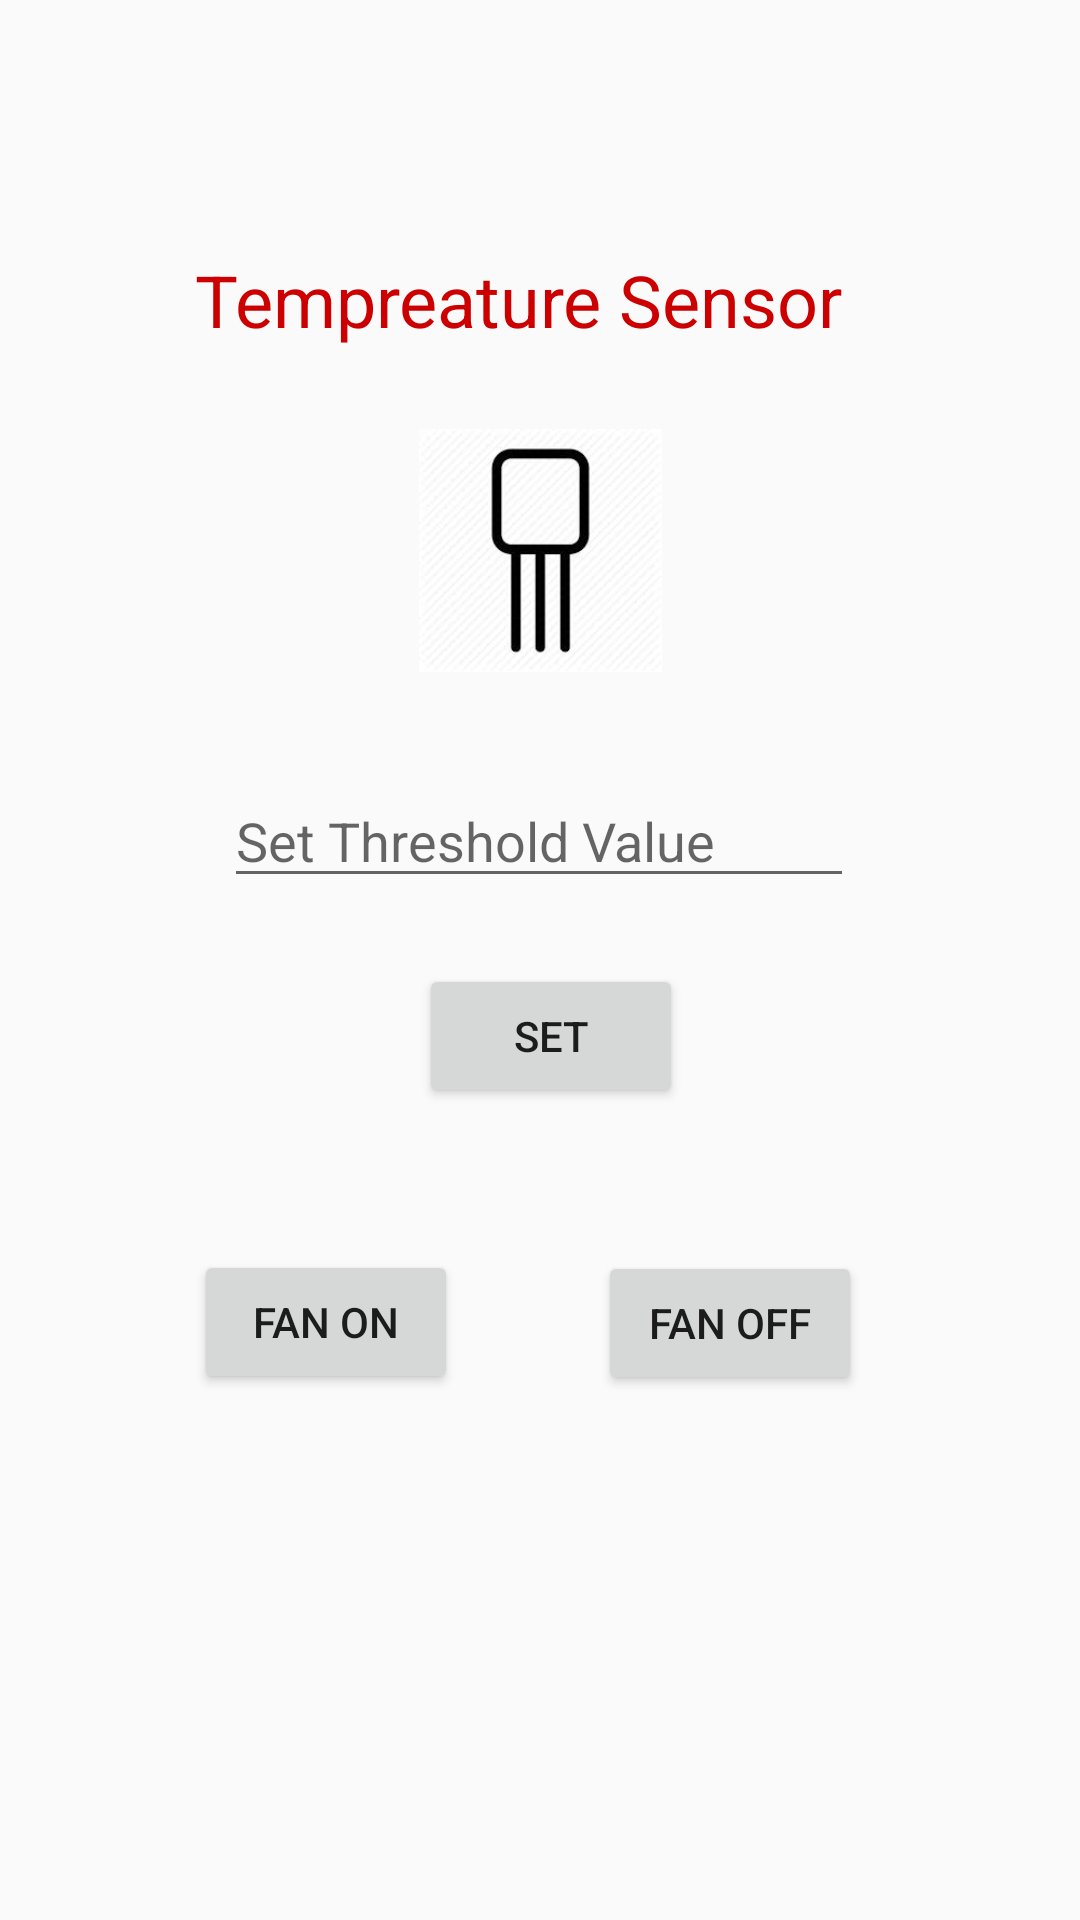

Reconstruct the res/layout file that produces this screen, plus the resources it refers to.
<!-- AndroidManifest.xml: application theme AppTheme -->
<!-- res/layout/activity_temp.xml -->
<?xml version="1.0" encoding="utf-8"?>
<androidx.constraintlayout.widget.ConstraintLayout
    xmlns:android="http://schemas.android.com/apk/res/android"
    xmlns:app="http://schemas.android.com/apk/res-auto"
    xmlns:tools="http://schemas.android.com/tools"
    android:layout_width="match_parent"
    android:layout_height="match_parent"
    tools:context=".TempActivity">

    <Button
        android:id="@+id/onbutton"
        android:layout_width="wrap_content"
        android:layout_height="wrap_content"
        android:layout_marginTop="48dp"
        android:text="Fan On"
        app:layout_constraintBottom_toBottomOf="parent"
        app:layout_constraintEnd_toEndOf="parent"
        app:layout_constraintHorizontal_bias="0.238"
        app:layout_constraintStart_toStartOf="parent"
        app:layout_constraintTop_toTopOf="parent"
        app:layout_constraintVertical_bias="0.678" />

    <Button
        android:id="@+id/offbutton"
        android:layout_width="wrap_content"
        android:layout_height="wrap_content"
        android:layout_marginStart="68dp"
        android:layout_marginLeft="68dp"
        android:layout_marginTop="50dp"
        android:layout_marginEnd="96dp"
        android:layout_marginRight="96dp"
        android:text="Fan Off"
        app:layout_constraintBottom_toBottomOf="parent"
        app:layout_constraintEnd_toEndOf="parent"
        app:layout_constraintHorizontal_bias="0.485"
        app:layout_constraintStart_toEndOf="@+id/onbutton"
        app:layout_constraintTop_toTopOf="parent"
        app:layout_constraintVertical_bias="0.677" />

    <Button
        android:id="@+id/set"
        android:layout_width="wrap_content"
        android:layout_height="wrap_content"
        android:text="set"
        app:layout_constraintBottom_toBottomOf="parent"
        app:layout_constraintEnd_toEndOf="parent"
        app:layout_constraintHorizontal_bias="0.513"
        app:layout_constraintStart_toStartOf="parent"
        app:layout_constraintTop_toTopOf="parent"
        app:layout_constraintVertical_bias="0.543" />

    <EditText
        android:id="@+id/setvalue"
        android:layout_width="wrap_content"
        android:layout_height="wrap_content"
        android:layout_marginTop="34dp"
        android:layout_marginBottom="25dp"
        android:ems="10"
        android:hint="Set Threshold Value"
        android:inputType="number"
        app:layout_constraintEnd_toEndOf="parent"
        app:layout_constraintHorizontal_bias="0.497"
        app:layout_constraintStart_toStartOf="parent"
        app:layout_constraintTop_toBottomOf="@+id/imagetemp"
        app:layout_constraintVertical_bias="0.0" />

    <ImageView
        android:id="@+id/imagetemp"
        android:layout_width="155dp"
        android:layout_height="81dp"
        app:layout_constraintBottom_toBottomOf="parent"
        app:layout_constraintEnd_toEndOf="parent"
        app:layout_constraintStart_toStartOf="parent"
        app:layout_constraintTop_toTopOf="parent"
        app:layout_constraintVertical_bias="0.256"
        app:srcCompat="@drawable/tempreature" />



    <TextView
        android:id="@+id/temp"
        android:layout_width="253dp"
        android:layout_height="37dp"
        android:text="Tempreature Sensor"
        android:textColor="@android:color/holo_red_dark"
        android:textSize="24dp"
        app:layout_constraintBottom_toBottomOf="parent"
        app:layout_constraintEnd_toEndOf="parent"
        app:layout_constraintHorizontal_bias="0.607"
        app:layout_constraintStart_toStartOf="parent"
        app:layout_constraintTop_toTopOf="parent"
        app:layout_constraintVertical_bias="0.139"
        tools:ignore="MissingConstraints" />

</androidx.constraintlayout.widget.ConstraintLayout>
<!-- resources referenced by this layout -->
<resources>
  <!-- drawable tempreature: jpg bitmap (drawable, 4195 bytes) -->
  <style name="AppTheme" parent="Theme.AppCompat.Light.DarkActionBar">
          
          <item name="colorPrimary">@color/colorPrimaryDark</item>
          <item name="colorPrimaryDark">@color/colorPrimaryDark</item>
          <item name="colorAccent">@color/colorAccent</item>
      </style>
  <color name="colorPrimaryDark">#3700B3</color>
  <color name="colorAccent">#03DAC5</color>
</resources>
